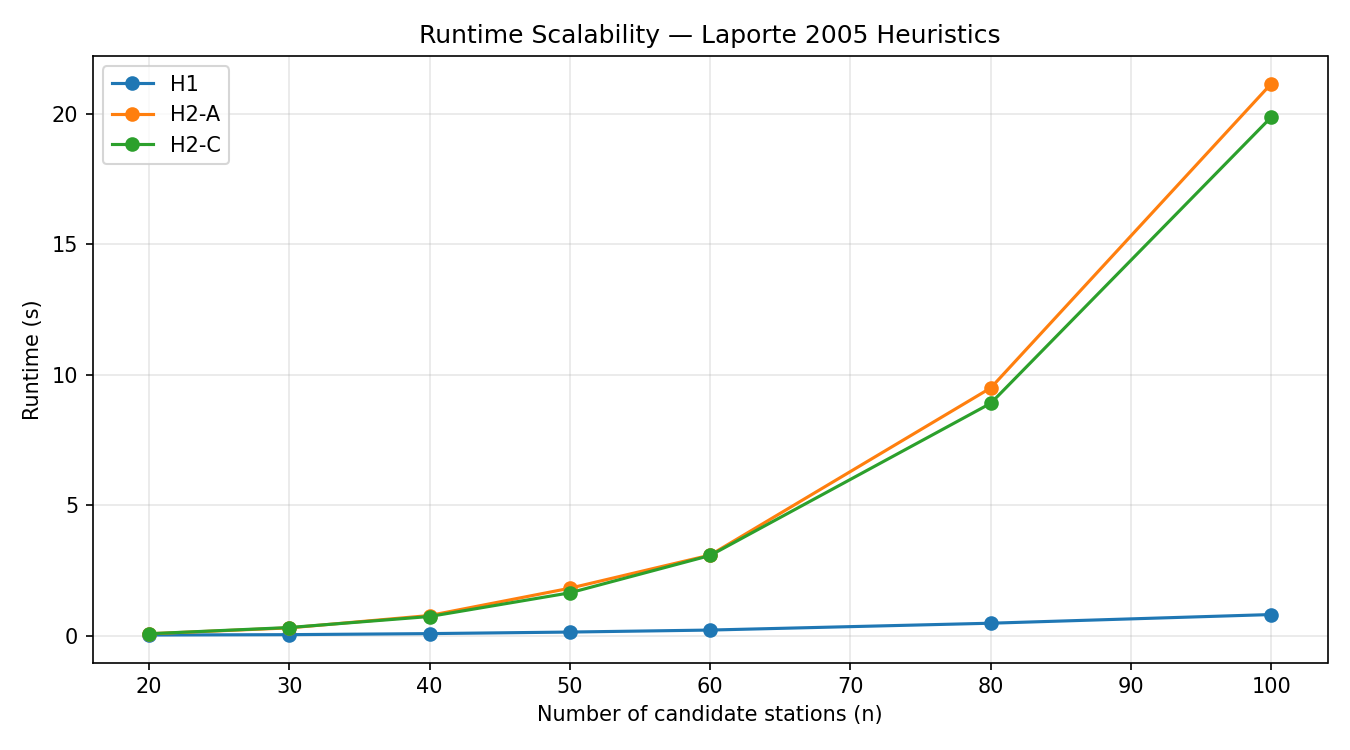

The file beside this chart, header and first rows:
n_stations, Algorithm, Runtime (s)
20, H1, 0.02487
20, H2-A, 0.07219
20, H2-C, 0.07366
30, H1, 0.03862
30, H2-A, 0.2986
30, H2-C, 0.312
40, H1, 0.07863
40, H2-A, 0.7722
40, H2-C, 0.7341
50, H1, 0.1382
50, H2-A, 1.818
50, H2-C, 1.642
60, H1, 0.2147
60, H2-A, 3.089
60, H2-C, 3.073
80, H1, 0.4771
80, H2-A, 9.496
80, H2-C, 8.908
100, H1, 0.8096
100, H2-A, 21.16
100, H2-C, 19.88
